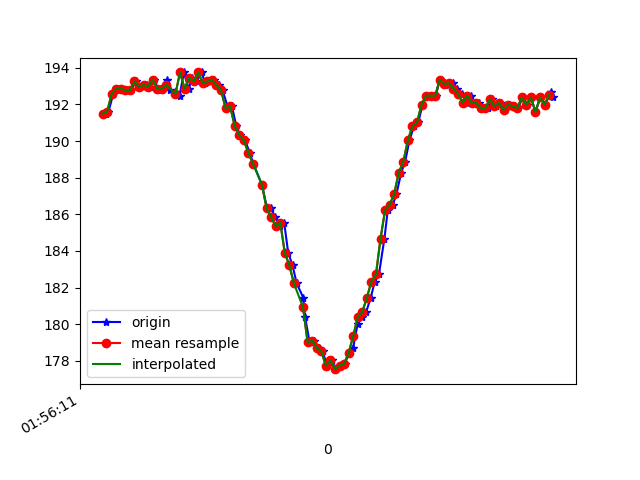

Values plotted in this chart, from the file beside it:
1617760572074, 456208778730716, 191.5039, -245.60547, -66.60156
1617760572086, 456208795242741, 191.6, -245.4, -66.31
1617760572107, 456208814562726, 192.6, -245, -66.6
1617760572127, 456208833730105, 192.9, -244.8, -66.31
1617760572144, 456208853172176, 192.9, -245, -66.6
1617760572165, 456208871759650, 192.8, -245, -66.02
1617760572185, 456208891506933, 192.8, -244.3, -66.99
1617760572205, 456208910491184, 193.3, -244.8, -66.6
1617760572226, 456208930085861, 193, -244.3, -66.21
1617760572253, 456208956120534, 193.1, -244.9, -66.21
1617760572267, 456208970343461, 193, -245.2, -66.6
1617760572288, 456208989358234, 193.4, -245.4, -66.89
1617760572301, 456209008525612, 192.9, -245.3, -66.21
1617760572322, 456209027143608, 192.9, -245.2, -66.02
1617760572341, 456209046799327, 193.4, -245.8, -66.89
1617760572358, 456209065753057, 192.8, -245.6, -66.89
1617760572380, 456209084401574, 192.7, -245.7, -66.99
1617760572398, 456209103172176, 192.5, -245.6, -65.82
1617760572417, 456209123163630, 193.8, -245.7, -66.7
1617760572438, 456209141812146, 192.9, -246.1, -66.7
1617760572453, 456209160308056, 193.5, -246, -66.02
1617760572473, 456209179322829, 193.3, -245.1, -65.92
1617760572495, 456209199070112, 193.8, -244.8, -64.94
1617760572510, 456209218695311, 193.2, -244.5, -64.84
1617760572532, 456209237130178, 193.3, -241.4, -62.79
1617760572550, 456209256083908, 193.4, -239.2, -61.04
1617760572571, 456209275861713, 193.1, -236.8, -58.3
1617760572587, 456209294540751, 192.8, -233, -55.47
1617760572611, 456209314165949, 191.8, -230, -51.76
1617760572628, 456209333211243, 191.9, -226.9, -46.68
1617760572647, 456209352317579, 190.8, -224.5, -41.89
1617760572663, 456209371362873, 190.3, -222.5, -36.04
1617760572686, 456209390377645, 190, -222.1, -32.52
1617760572706, 456209409056683, 189.4, -221.3, -27.34
1617760572722, 456209429353350, 188.8, -221.6, -25.88
1617760572760, 456209466589341, 187.6, -221.4, -23.73
1617760572782, 456209485237857, 186.3, -221.4, -21.58
1617760572799, 456209504832535, 186.3, -221.7, -19.53
1617760572818, 456209523297923, 185.8, -221.8, -18.85
1617760572839, 456209542434781, 185.4, -221.4, -17.48
1617760572857, 456209561876852, 185.5, -221.6, -16.89
1617760572875, 456209580769539, 183.9, -221.7, -17.09
1617760572894, 456209600059003, 183.2, -221.8, -15.82
1617760572912, 456209619226381, 182.2, -222.3, -15.14
1617760572941, 456209638058026, 181.4, -222, -14.75
1617760572949, 456209657378011, 180.4, -222.3, -16.5
1617760572969, 456209676606433, 179, -221.6, -20.7
1617760572990, 456209695926418, 179.1, -222.4, -25.29
1617760573008, 456209714819105, 178.7, -222.4, -26.95
1617760573026, 456209733986484, 178.5, -222.1, -27.93
1617760573045, 456209753092820, 177.7, -222.9, -28.42
1617760573067, 456209772290720, 178, -222.3, -29.59
1617760573083, 456209791213929, 177.5, -222.9, -29.1
1617760573102, 456209810442350, 177.7, -222.5, -29
1617760573123, 456209829518165, 177.8, -222.1, -27.64
1617760573142, 456209849143364, 178.4, -222, -27.25
1617760573160, 456209867761359, 178.7, -221.5, -26.86
1617760573179, 456209887050823, 180, -222, -26.95
1617760573199, 456209906248723, 180.4, -221.4, -26.17
1617760573217, 456209925202453, 180.7, -221.9, -27.64
1617760573237, 456209944186704, 181.4, -222.2, -32.13
... 42 more rows
